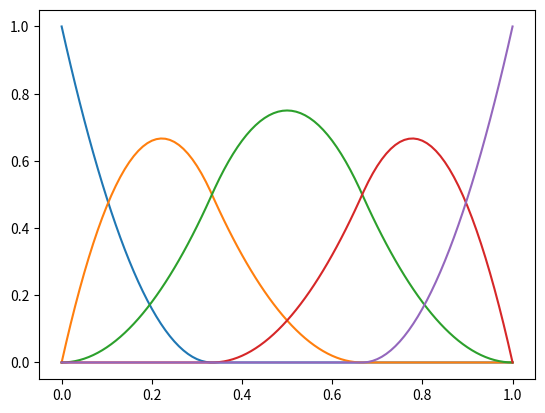

This chart was generated by the following Python code:
"""
This module tries to approximate 2.5D array of terrain points
using B-Spline surface.
"""

__author__ = 'Jiri Hnidek <jiri.hnidek@tul.cz>, Jiri Kopal <jiri.kopal@tul.cz>'


import matplotlib.pyplot as plt


def spline_base(knot_vec, basis_fnc_idx, t_param):
    """
    :param knot_vec:
    :param basis_fnc_idx:
    :param t_param:
    :return:
    """

    # When basis function has zero value at given interval, then return 0
    if t_param < knot_vec[basis_fnc_idx] or knot_vec[basis_fnc_idx+3] < t_param:
        return 0.0

    knot_vec_len = len(knot_vec)
    N = [0] * knot_vec_len

    i = 0
    while i < knot_vec_len - 1:
        if knot_vec[i] - knot_vec[i+1] != 0:
            N[i] = 1.0
        i += 1

    tks = [knot_vec[basis_fnc_idx + k] for k in range(0, 4)]

    if knot_vec[basis_fnc_idx] <= t_param <= knot_vec[basis_fnc_idx+1] and N[basis_fnc_idx] != 0:
        return (t_param - tks[0])**2 / ((tks[2] - tks[0]) * (tks[1] - tks[0]))
    elif knot_vec[basis_fnc_idx+1] <= t_param <= knot_vec[basis_fnc_idx+2] and N[basis_fnc_idx+1] != 0:
        return ((t_param - tks[0]) * (tks[2] - t_param)) / ((tks[2] - tks[0]) * (tks[2] - tks[1])) + \
               ((t_param - tks[1]) * (tks[3] - t_param)) / ((tks[3] - tks[1]) * (tks[2] - tks[1]))
    elif knot_vec[basis_fnc_idx+2] <= t_param <= knot_vec[basis_fnc_idx+3] and N[basis_fnc_idx+2] != 0:
        return (tks[3] - t_param)**2 / ((tks[3] - tks[1]) * (tks[3] - tks[2]))

    assert False, "Should not reach this point"


def test_spline_base():
    """
    This function tries to test  spline_base function
    :return: None
    """
    # knots = [0.0, 0.0, 0.0, 0.5, 1.0, 1.0, 1.0]
    knots = [0.0, 0.0, 0.0, 1/3.0, 2/3.0, 1.0, 1.0, 1.0]
    num = 100
    n_basf = len(knots) - 3
    y = {}
    for k in range(0, n_basf):
        temp = {}
        for i in range(0, num+1):
            t_param = min(knots) + max(knots) * i / float(num)
            temp[i] = spline_base(knots, k, t_param)
        y[k] = temp

    dx = (max(knots) - min(knots)) / num
    x = [min(knots) + dx*i for i in range(0, num+1)]

    for temp in y.values():
        plt.plot(x, temp.values())
    plt.show()

if __name__ == '__main__':
    test_spline_base()